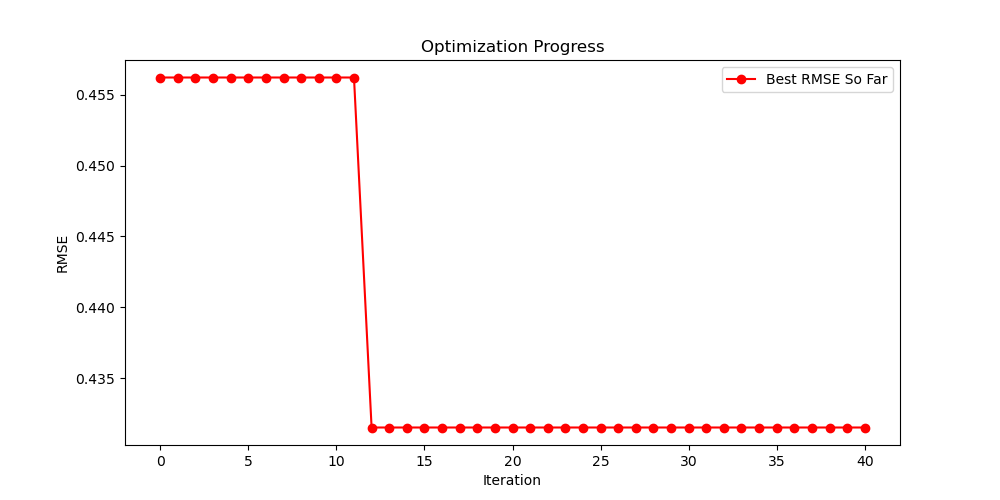

Values plotted in this chart, from the file beside it:
Rank, RMSE, Length, Model Equation
1, 0.4315, 33, add(div(sub(5.969, add(div(sub(Gd, E), 3…
2, 0.4562, 29, add(div(sub(Sm, add(0.357, E)), mul(add(…
3, 0.4702, 15, add(div(sub(sub(LAS, -5.767), add(E, EN)…
4, 0.5059, 16, add(neg(mul(div(sub(Nd, Gd), sub(EN, Nd)…
5, 0.5394, 15, add(div(div(0.786, sub(R, Y)), mul(mul(L…
6, 0.5417, 43, add(div(add(-4.965, Sm), mul(mul(Gd, sub…
7, 0.5495, 59, add(mul(div(add(-4.410, Sm), add(mul(add…
8, 0.5586, 13, add(div(div(sub(E, Gd), sub(Pr, R)), mul…
9, 0.5707, 13, add(div(div(add(-4.395, Sm), mul(Gd, Gd)…
10, 0.5717, 27, add(div(mul(neg(sub(8.013, Gd)), div(add…
11, 0.5723, 11, add(div(sub(Nd, Gd), mul(-6.162, sub(R, …
12, 0.5725, 15, add(div(div(div(sub(La, Sm), Gd), 1.757)…
13, 0.5768, 14, add(div(div(add(LAS, -4.844), sub(Y, R))…
14, 0.5783, 13, add(div(sub(div(IE, Gd), div(M, M)), sub…
15, 0.5808, 13, sub(E, div(div(Nd, sub(Y, R)), mul(mul(G…
16, 0.5808, 13, add(div(div(Nd, sub(R, Pr)), mul(mul(Gd,…
17, 0.5808, 13, add(div(div(div(Nd, Gd), sub(R, Pr)), mu…
18, 0.5808, 14, add(div(div(neg(Nd), mul(mul(Gd, Gd), su…
19, 0.5900, 14, add(div(div(neg(Y), sub(Pr, R)), mul(mul…
20, 0.5990, 18, add(neg(div(div(sub(La, LAS), sub(La, R)…
21, 0.5991, 15, add(div(add(R, -7.132), mul(Pr, sub(mul(…
22, 0.6269, 22, add(div(neg(div(neg(La), mul(1.275, La))…
23, 0.6331, 11, add(div(-0.191, mul(sub(IE, 6.621), Nd))…
24, 0.6422, 28, add(neg(div(div(neg(add(-6.231, IE)), ne…
25, 0.6523, 11, sub(M, div(LAS, mul(R, mul(La, sub(M, LA…
26, 0.6685, 11, add(div(div(div(R, Nd), sub(Gd, E)), Nd)…
27, 0.6840, 20, add(div(M, mul(mul(add(Y, neg(EN)), EN),…
28, 0.6974, 30, add(E, div(sub(add(sub(R, R), div(Ce, Pr…
29, 0.7097, 7, add(sub(E, 1.335), div(Y, E))
30, 0.7104, 7, add(add(E, -1.357), div(Pr, E))
31, 0.7115, 13, add(div(sub(5.615, E), mul(Gd, div(LAS, …
32, 0.7115, 11, sub(E, div(add(E, -5.385), mul(Gd, div(N…
33, 0.7125, 9, add(div(sub(5.234, E), mul(0.582, E)), E…
34, 0.7139, 6, add(neg(div(E, -1.408)), 1.604)
35, 0.7140, 7, add(div(sub(5.442, E), 3.742), E)
36, 0.7141, 7, add(div(sub(5.578, E), 3.321), E)
37, 0.7142, 7, add(div(sub(5.633, E), 3.375), E)
38, 0.7143, 7, add(div(sub(5.627, E), 3.256), E)
39, 0.7144, 7, mul(add(E, 8.718), div(2.774, Y))
40, 0.7148, 7, add(div(sub(5.354, E), 4.306), E)
41, 0.7161, 7, add(div(sub(5.155, E), Nd), E)
42, 0.7161, 7, add(div(sub(5.163, E), Nd), E)
43, 0.7161, 7, add(div(sub(5.174, E), Nd), E)
44, 0.7161, 7, add(div(sub(5.130, E), Nd), E)
45, 0.7163, 7, add(div(sub(5.198, E), M), E)
46, 0.7163, 12, add(add(E, div(div(La, EN), neg(R))), ad…
47, 0.7167, 7, add(add(Pr, -7.210), mul(E, 1.029))
48, 0.7167, 7, add(div(sub(5.761, E), 3.654), E)
49, 0.7167, 13, add(add(E, div(sub(5.471, E), M)), div(s…
50, 0.7171, 7, sub(sub(E, -1.006), div(E, 5.248))
51, 0.7172, 12, add(div(neg(Sm), mul(Nd, Sm)), div(E, di…
52, 0.7174, 7, add(div(sub(5.808, E), 3.242), E)
53, 0.7176, 7, mul(div(Y, 6.897), add(-0.100, E))
54, 0.7181, 5, mul(Pr, div(E, 7.040))
55, 0.7181, 5, mul(div(Y, 7.041), E)
56, 0.7181, 5, mul(div(Y, 7.042), E)
57, 0.7181, 5, mul(div(Y, 7.037), E)
58, 0.7181, 5, mul(div(Pr, 7.037), E)
59, 0.7181, 6, div(mul(Pr, E), neg(-7.043))
60, 0.7181, 5, mul(div(Y, 7.043), E)
... 1,140 more rows
